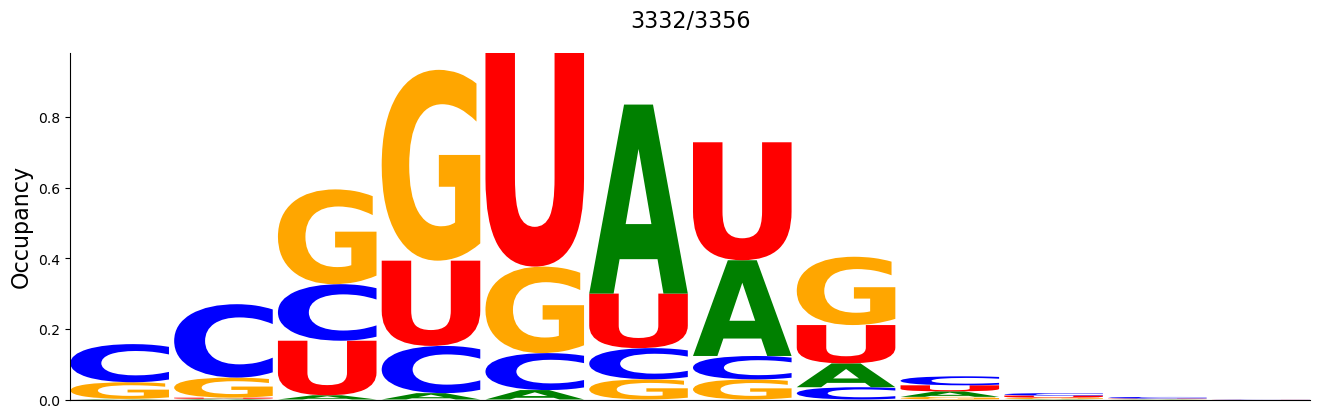

Data behind this chart, as committed beside it:
#support=3332
A	C	G	U
0.001501	0.108	0.04712	0.0003001
0.002101	0.208	0.05702	0.003001
0.012	0.1603	0.2686	0.1546
0.01801	0.1339	0.5408	0.2416
0.02671	0.1047	0.2452	0.6053
0.5357	0.08824	0.05732	0.1546
0.2713	0.06633	0.05702	0.3343
0.06753	0.03481	0.1936	0.1086
0.01561	0.02551	0.007503	0.01711
0.0012	0.006903	0.004202	0.005702
0.0009004	0.004502	0.0009004	0.0009004
0.0	0.0006002	0.0	0.0003001
